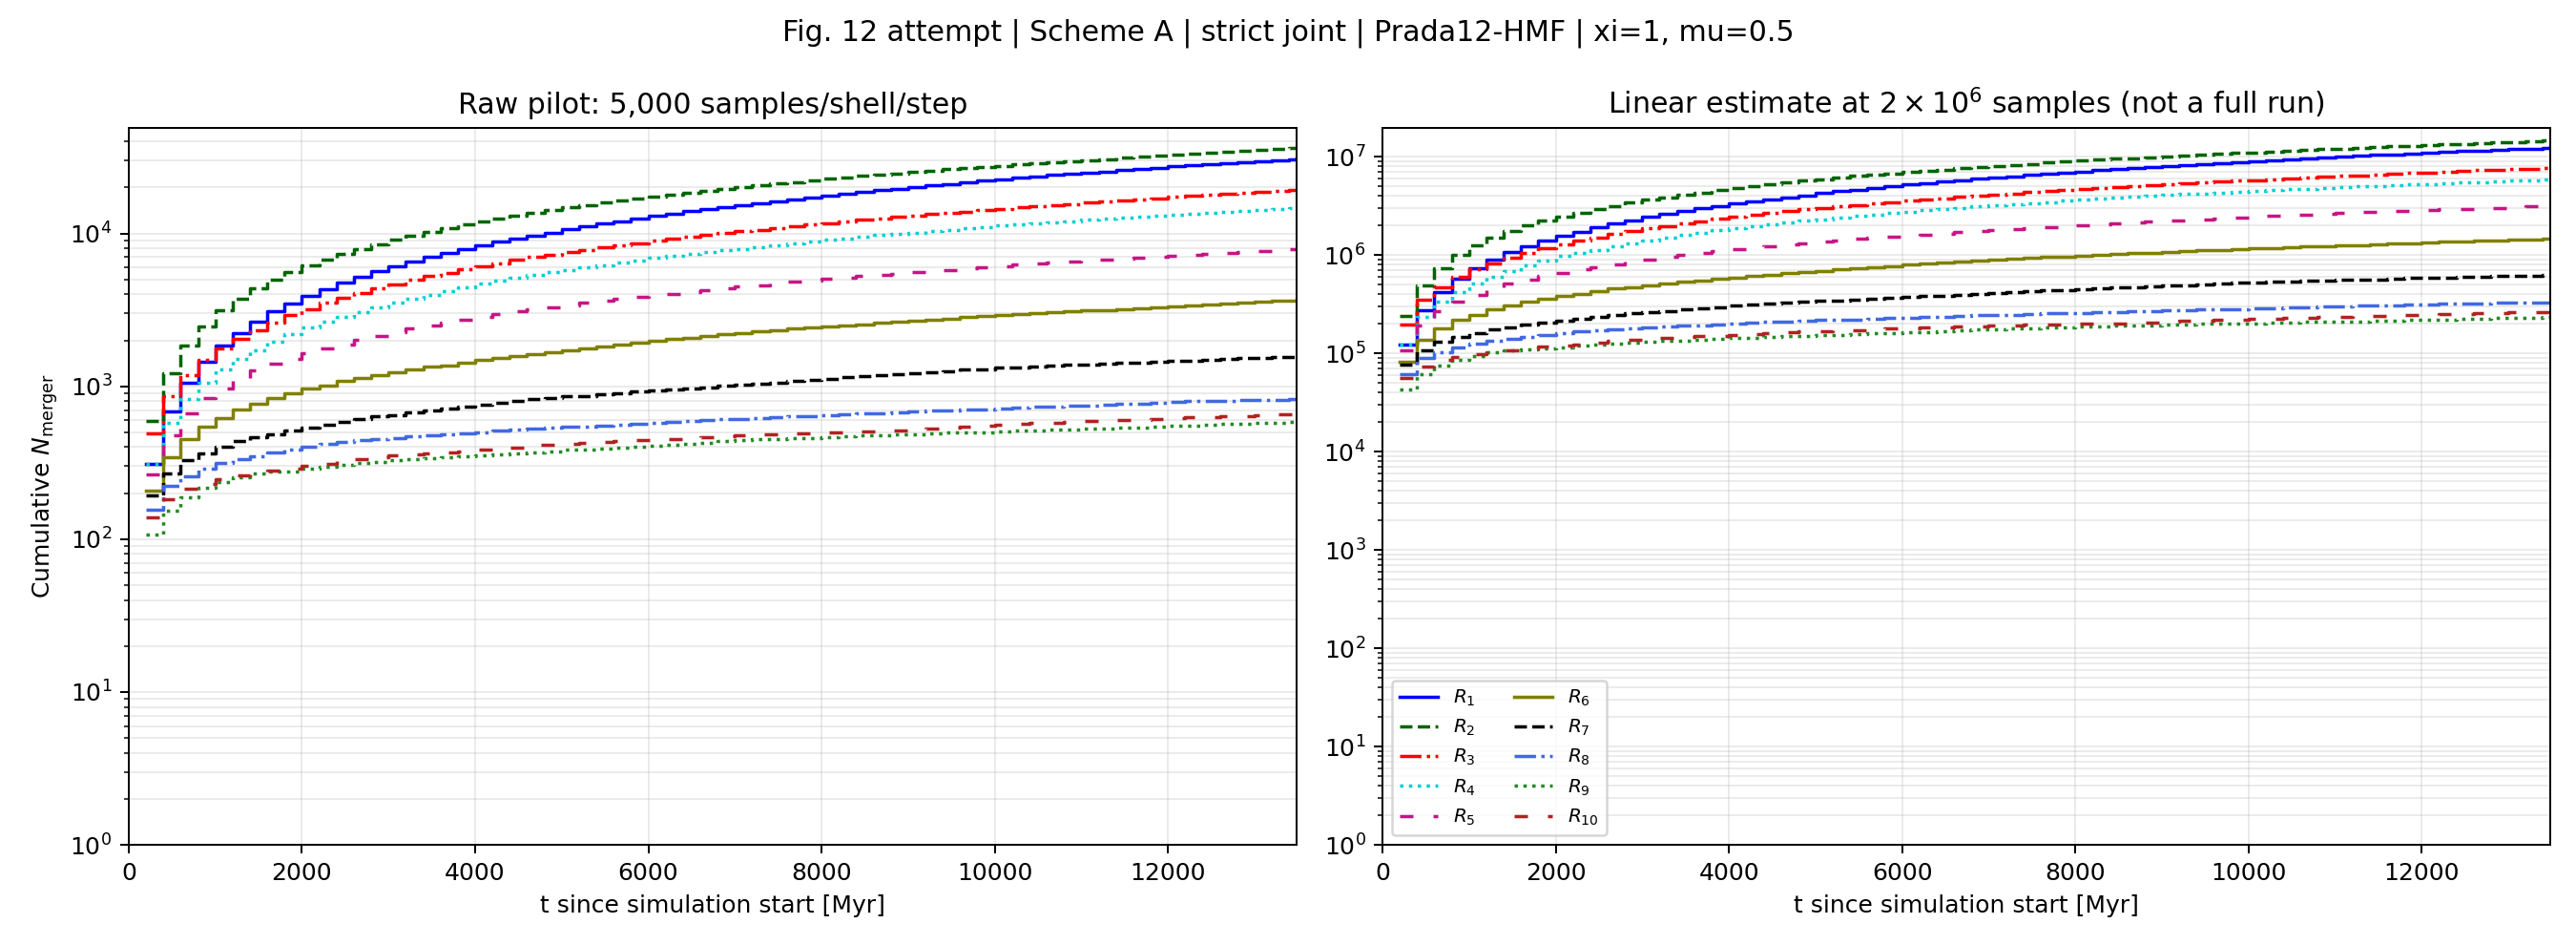

The file beside this chart, header and first rows:
elapsed_time_myr, redshift, R1_cumulative_raw, R2_cumulative_raw, R3_cumulative_raw, R4_cumulative_raw, R5_cumulative_raw, R6_cumulative_raw, R7_cumulative_raw, R8_cumulative_raw, R9_cumulative_raw, R10_cumulative_raw
0.000000000000000000e+00, 1.200000000000000000e+01, 0.000000000000000000e+00, 0.000000000000000000e+00, 0.000000000000000000e+00, 0.000000000000000000e+00, 0.000000000000000000e+00, 0.000000000000000000e+00, 0.000000000000000000e+00, 0.000000000000000000e+00, 0.000000000000000000e+00, 0.000000000000000000e+00
2.000000000000000000e+02, 8.818137842791330172e+00, 3.090000000000000000e+02, 5.960000000000000000e+02, 4.940000000000000000e+02, 3.100000000000000000e+02, 2.670000000000000000e+02, 2.070000000000000000e+02, 1.940000000000000000e+02, 1.550000000000000000e+02, 1.080000000000000000e+02, 1.390000000000000000e+02
4.000000000000000000e+02, 7.061767106276299444e+00, 6.820000000000000000e+02, 1.215000000000000000e+03, 8.680000000000000000e+02, 5.810000000000000000e+02, 4.790000000000000000e+02, 3.460000000000000000e+02, 2.690000000000000000e+02, 2.230000000000000000e+02, 1.540000000000000000e+02, 1.820000000000000000e+02
6.000000000000000000e+02, 5.924220571452538664e+00, 1.060000000000000000e+03, 1.841000000000000000e+03, 1.180000000000000000e+03, 8.300000000000000000e+02, 6.650000000000000000e+02, 4.510000000000000000e+02, 3.310000000000000000e+02, 2.570000000000000000e+02, 1.890000000000000000e+02, 2.130000000000000000e+02
8.000000000000000000e+02, 5.116993443041006451e+00, 1.450000000000000000e+03, 2.482000000000000000e+03, 1.489000000000000000e+03, 1.060000000000000000e+03, 8.340000000000000000e+02, 5.480000000000000000e+02, 3.660000000000000000e+02, 2.880000000000000000e+02, 2.160000000000000000e+02, 2.310000000000000000e+02
1.000000000000000000e+03, 4.509080089241049194e+00, 1.838000000000000000e+03, 3.141000000000000000e+03, 1.784000000000000000e+03, 1.296000000000000000e+03, 9.740000000000000000e+02, 6.180000000000000000e+02, 4.020000000000000000e+02, 3.150000000000000000e+02, 2.350000000000000000e+02, 2.470000000000000000e+02
1.200000000000000000e+03, 4.031684754557708139e+00, 2.239000000000000000e+03, 3.759000000000000000e+03, 2.043000000000000000e+03, 1.517000000000000000e+03, 1.114000000000000000e+03, 7.060000000000000000e+02, 4.360000000000000000e+02, 3.320000000000000000e+02, 2.540000000000000000e+02, 2.630000000000000000e+02
1.400000000000000000e+03, 3.644923882858176256e+00, 2.661000000000000000e+03, 4.378000000000000000e+03, 2.322000000000000000e+03, 1.731000000000000000e+03, 1.276000000000000000e+03, 7.740000000000000000e+02, 4.620000000000000000e+02, 3.510000000000000000e+02, 2.680000000000000000e+02, 2.710000000000000000e+02
1.600000000000000000e+03, 3.323948501746264661e+00, 3.086000000000000000e+03, 5.005000000000000000e+03, 2.628000000000000000e+03, 1.960000000000000000e+03, 1.413000000000000000e+03, 8.440000000000000000e+02, 4.870000000000000000e+02, 3.680000000000000000e+02, 2.770000000000000000e+02, 2.800000000000000000e+02
1.800000000000000000e+03, 3.052402397330417294e+00, 3.472000000000000000e+03, 5.592000000000000000e+03, 2.926000000000000000e+03, 2.202000000000000000e+03, 1.520000000000000000e+03, 9.030000000000000000e+02, 5.110000000000000000e+02, 3.880000000000000000e+02, 2.790000000000000000e+02, 2.910000000000000000e+02
2.000000000000000000e+03, 2.819042497488104981e+00, 3.917000000000000000e+03, 6.175000000000000000e+03, 3.213000000000000000e+03, 2.430000000000000000e+03, 1.657000000000000000e+03, 9.640000000000000000e+02, 5.390000000000000000e+02, 4.020000000000000000e+02, 2.900000000000000000e+02, 3.000000000000000000e+02
2.200000000000000000e+03, 2.615864239676068070e+00, 4.330000000000000000e+03, 6.748000000000000000e+03, 3.515000000000000000e+03, 2.638000000000000000e+03, 1.781000000000000000e+03, 1.011000000000000000e+03, 5.640000000000000000e+02, 4.180000000000000000e+02, 2.990000000000000000e+02, 3.090000000000000000e+02
2.400000000000000000e+03, 2.437000814363337486e+00, 4.774000000000000000e+03, 7.354000000000000000e+03, 3.790000000000000000e+03, 2.837000000000000000e+03, 1.890000000000000000e+03, 1.079000000000000000e+03, 5.840000000000000000e+02, 4.310000000000000000e+02, 3.070000000000000000e+02, 3.240000000000000000e+02
2.600000000000000000e+03, 2.278045921107927363e+00, 5.245000000000000000e+03, 7.934000000000000000e+03, 4.074000000000000000e+03, 3.047000000000000000e+03, 2.007000000000000000e+03, 1.141000000000000000e+03, 6.110000000000000000e+02, 4.430000000000000000e+02, 3.140000000000000000e+02, 3.360000000000000000e+02
2.800000000000000000e+03, 2.135620507881150321e+00, 5.668000000000000000e+03, 8.534000000000000000e+03, 4.372000000000000000e+03, 3.293000000000000000e+03, 2.133000000000000000e+03, 1.186000000000000000e+03, 6.360000000000000000e+02, 4.510000000000000000e+02, 3.190000000000000000e+02, 3.430000000000000000e+02
3.000000000000000000e+03, 2.007086258457461359e+00, 6.120000000000000000e+03, 9.123000000000000000e+03, 4.667000000000000000e+03, 3.535000000000000000e+03, 2.251000000000000000e+03, 1.238000000000000000e+03, 6.520000000000000000e+02, 4.590000000000000000e+02, 3.280000000000000000e+02, 3.520000000000000000e+02
3.200000000000000000e+03, 1.890350646290902326e+00, 6.542000000000000000e+03, 9.662000000000000000e+03, 4.960000000000000000e+03, 3.756000000000000000e+03, 2.394000000000000000e+03, 1.288000000000000000e+03, 6.740000000000000000e+02, 4.700000000000000000e+02, 3.330000000000000000e+02, 3.590000000000000000e+02
3.400000000000000000e+03, 1.783730963141084924e+00, 7.008000000000000000e+03, 1.026400000000000000e+04, 5.252000000000000000e+03, 3.987000000000000000e+03, 2.506000000000000000e+03, 1.341000000000000000e+03, 6.940000000000000000e+02, 4.770000000000000000e+02, 3.380000000000000000e+02, 3.660000000000000000e+02
3.600000000000000000e+03, 1.685857395930653535e+00, 7.434000000000000000e+03, 1.083700000000000000e+04, 5.543000000000000000e+03, 4.207000000000000000e+03, 2.626000000000000000e+03, 1.377000000000000000e+03, 7.170000000000000000e+02, 4.830000000000000000e+02, 3.440000000000000000e+02, 3.720000000000000000e+02
3.799999999999999545e+03, 1.595602594938838603e+00, 7.903000000000000000e+03, 1.143200000000000000e+04, 5.818000000000000000e+03, 4.450000000000000000e+03, 2.746000000000000000e+03, 1.434000000000000000e+03, 7.370000000000000000e+02, 4.950000000000000000e+02, 3.510000000000000000e+02, 3.770000000000000000e+02
3.999999999999999545e+03, 1.512029606609431642e+00, 8.349000000000000000e+03, 1.201500000000000000e+04, 6.121000000000000000e+03, 4.681000000000000000e+03, 2.864000000000000000e+03, 1.482000000000000000e+03, 7.620000000000000000e+02, 5.000000000000000000e+02, 3.560000000000000000e+02, 3.850000000000000000e+02
4.200000000000000000e+03, 1.434352785210416759e+00, 8.812000000000000000e+03, 1.260100000000000000e+04, 6.404000000000000000e+03, 4.905000000000000000e+03, 2.989000000000000000e+03, 1.527000000000000000e+03, 7.790000000000000000e+02, 5.130000000000000000e+02, 3.590000000000000000e+02, 3.930000000000000000e+02
4.400000000000000000e+03, 1.361908037493576806e+00, 9.254000000000000000e+03, 1.316900000000000000e+04, 6.713000000000000000e+03, 5.138000000000000000e+03, 3.100000000000000000e+03, 1.576000000000000000e+03, 8.020000000000000000e+02, 5.220000000000000000e+02, 3.630000000000000000e+02, 3.980000000000000000e+02
4.600000000000000000e+03, 1.294129884677158948e+00, 9.694000000000000000e+03, 1.374100000000000000e+04, 7.013000000000000000e+03, 5.357000000000000000e+03, 3.202000000000000000e+03, 1.629000000000000000e+03, 8.210000000000000000e+02, 5.260000000000000000e+02, 3.720000000000000000e+02, 4.130000000000000000e+02
4.800000000000000000e+03, 1.230533575590169182e+00, 1.014400000000000000e+04, 1.426600000000000000e+04, 7.267000000000000000e+03, 5.576000000000000000e+03, 3.294000000000000000e+03, 1.677000000000000000e+03, 8.420000000000000000e+02, 5.360000000000000000e+02, 3.770000000000000000e+02, 4.170000000000000000e+02
5.000000000000000000e+03, 1.170700991333029961e+00, 1.063500000000000000e+04, 1.482900000000000000e+04, 7.548000000000000000e+03, 5.801000000000000000e+03, 3.406000000000000000e+03, 1.730000000000000000e+03, 8.570000000000000000e+02, 5.430000000000000000e+02, 3.830000000000000000e+02, 4.220000000000000000e+02
5.200000000000000000e+03, 1.114269430032497787e+00, 1.111000000000000000e+04, 1.537600000000000000e+04, 7.812000000000000000e+03, 6.017000000000000000e+03, 3.508000000000000000e+03, 1.779000000000000000e+03, 8.620000000000000000e+02, 5.480000000000000000e+02, 3.860000000000000000e+02, 4.270000000000000000e+02
5.400000000000000000e+03, 1.060922603456479596e+00, 1.158500000000000000e+04, 1.593100000000000000e+04, 8.102000000000000000e+03, 6.234000000000000000e+03, 3.637000000000000000e+03, 1.823000000000000000e+03, 8.830000000000000000e+02, 5.530000000000000000e+02, 3.930000000000000000e+02, 4.310000000000000000e+02
5.600000000000000000e+03, 1.010383349556617461e+00, 1.207400000000000000e+04, 1.644100000000000000e+04, 8.387000000000000000e+03, 6.458000000000000000e+03, 3.762000000000000000e+03, 1.864000000000000000e+03, 9.020000000000000000e+02, 5.590000000000000000e+02, 3.970000000000000000e+02, 4.380000000000000000e+02
5.800000000000000000e+03, 9.624076887198962371e-01, 1.255100000000000000e+04, 1.694600000000000000e+04, 8.668000000000000000e+03, 6.674000000000000000e+03, 3.867000000000000000e+03, 1.931000000000000000e+03, 9.220000000000000000e+02, 5.700000000000000000e+02, 4.030000000000000000e+02, 4.450000000000000000e+02
6.000000000000000000e+03, 9.167799414366353261e-01, 1.302200000000000000e+04, 1.748400000000000000e+04, 8.944000000000000000e+03, 6.909000000000000000e+03, 3.964000000000000000e+03, 1.987000000000000000e+03, 9.460000000000000000e+02, 5.770000000000000000e+02, 4.090000000000000000e+02, 4.480000000000000000e+02
6.200000000000000000e+03, 8.733086912090772813e-01, 1.345200000000000000e+04, 1.801800000000000000e+04, 9.224000000000000000e+03, 7.136000000000000000e+03, 4.049000000000000000e+03, 2.037000000000000000e+03, 9.590000000000000000e+02, 5.840000000000000000e+02, 4.130000000000000000e+02, 4.540000000000000000e+02
6.400000000000000000e+03, 8.318234256552861083e-01, 1.397200000000000000e+04, 1.853600000000000000e+04, 9.487000000000000000e+03, 7.351000000000000000e+03, 4.147000000000000000e+03, 2.089000000000000000e+03, 9.650000000000000000e+02, 5.910000000000000000e+02, 4.230000000000000000e+02, 4.590000000000000000e+02
6.600000000000000000e+03, 7.921717256346287872e-01, 1.441400000000000000e+04, 1.907700000000000000e+04, 9.767000000000000000e+03, 7.556000000000000000e+03, 4.272000000000000000e+03, 2.134000000000000000e+03, 9.870000000000000000e+02, 6.010000000000000000e+02, 4.280000000000000000e+02, 4.670000000000000000e+02
6.800000000000000000e+03, 7.542169001500946823e-01, 1.489900000000000000e+04, 1.959600000000000000e+04, 1.004200000000000000e+04, 7.770000000000000000e+03, 4.382000000000000000e+03, 2.192000000000000000e+03, 1.007000000000000000e+03, 6.090000000000000000e+02, 4.360000000000000000e+02, 4.700000000000000000e+02
7.000000000000000000e+03, 7.178359861223473359e-01, 1.540000000000000000e+04, 2.011200000000000000e+04, 1.032300000000000000e+04, 7.961000000000000000e+03, 4.487000000000000000e+03, 2.233000000000000000e+03, 1.026000000000000000e+03, 6.150000000000000000e+02, 4.430000000000000000e+02, 4.760000000000000000e+02
7.200000000000000000e+03, 6.829180485688013391e-01, 1.585100000000000000e+04, 2.063800000000000000e+04, 1.059800000000000000e+04, 8.193000000000000000e+03, 4.603000000000000000e+03, 2.279000000000000000e+03, 1.045000000000000000e+03, 6.200000000000000000e+02, 4.490000000000000000e+02, 4.830000000000000000e+02
7.400000000000000000e+03, 6.493627294813217876e-01, 1.632600000000000000e+04, 2.118500000000000000e+04, 1.088600000000000000e+04, 8.431000000000000000e+03, 4.707000000000000000e+03, 2.328000000000000000e+03, 1.063000000000000000e+03, 6.280000000000000000e+02, 4.530000000000000000e+02, 4.890000000000000000e+02
7.600000000000000000e+03, 6.170790036731979011e-01, 1.681900000000000000e+04, 2.171300000000000000e+04, 1.115700000000000000e+04, 8.638000000000000000e+03, 4.833000000000000000e+03, 2.381000000000000000e+03, 1.088000000000000000e+03, 6.350000000000000000e+02, 4.560000000000000000e+02, 4.920000000000000000e+02
7.800000000000000000e+03, 5.859841077203389315e-01, 1.728600000000000000e+04, 2.227200000000000000e+04, 1.144300000000000000e+04, 8.877000000000000000e+03, 4.935000000000000000e+03, 2.424000000000000000e+03, 1.106000000000000000e+03, 6.420000000000000000e+02, 4.600000000000000000e+02, 4.940000000000000000e+02
8.000000000000000000e+03, 5.560026143448608682e-01, 1.771600000000000000e+04, 2.280300000000000000e+04, 1.172700000000000000e+04, 9.092000000000000000e+03, 5.038000000000000000e+03, 2.459000000000000000e+03, 1.126000000000000000e+03, 6.470000000000000000e+02, 4.660000000000000000e+02, 4.980000000000000000e+02
8.200000000000000000e+03, 5.270656295503377553e-01, 1.823400000000000000e+04, 2.332700000000000000e+04, 1.201600000000000000e+04, 9.299000000000000000e+03, 5.142000000000000000e+03, 2.497000000000000000e+03, 1.143000000000000000e+03, 6.560000000000000000e+02, 4.740000000000000000e+02, 5.010000000000000000e+02
8.400000000000000000e+03, 4.991100937959414008e-01, 1.868800000000000000e+04, 2.380800000000000000e+04, 1.230200000000000000e+04, 9.507000000000000000e+03, 5.255000000000000000e+03, 2.547000000000000000e+03, 1.166000000000000000e+03, 6.630000000000000000e+02, 4.770000000000000000e+02, 5.050000000000000000e+02
8.600000000000000000e+03, 4.720781717039650438e-01, 1.917500000000000000e+04, 2.427500000000000000e+04, 1.256100000000000000e+04, 9.738000000000000000e+03, 5.369000000000000000e+03, 2.599000000000000000e+03, 1.181000000000000000e+03, 6.700000000000000000e+02, 4.810000000000000000e+02, 5.100000000000000000e+02
8.800000000000000000e+03, 4.459167173946734231e-01, 1.968000000000000000e+04, 2.478900000000000000e+04, 1.282800000000000000e+04, 9.938000000000000000e+03, 5.457000000000000000e+03, 2.651000000000000000e+03, 1.197000000000000000e+03, 6.770000000000000000e+02, 4.840000000000000000e+02, 5.180000000000000000e+02
9.000000000000000000e+03, 4.205768046598175047e-01, 2.015700000000000000e+04, 2.532400000000000000e+04, 1.310100000000000000e+04, 1.016400000000000000e+04, 5.564000000000000000e+03, 2.684000000000000000e+03, 1.215000000000000000e+03, 6.840000000000000000e+02, 4.860000000000000000e+02, 5.240000000000000000e+02
9.200000000000000000e+03, 3.960133129190808177e-01, 2.065000000000000000e+04, 2.583000000000000000e+04, 1.338800000000000000e+04, 1.038300000000000000e+04, 5.670000000000000000e+03, 2.733000000000000000e+03, 1.239000000000000000e+03, 6.920000000000000000e+02, 4.900000000000000000e+02, 5.310000000000000000e+02
9.400000000000000000e+03, 3.721845613284673338e-01, 2.114400000000000000e+04, 2.631100000000000000e+04, 1.366600000000000000e+04, 1.060900000000000000e+04, 5.791000000000000000e+03, 2.778000000000000000e+03, 1.263000000000000000e+03, 6.970000000000000000e+02, 4.970000000000000000e+02, 5.390000000000000000e+02
9.600000000000000000e+03, 3.490519845860913239e-01, 2.164400000000000000e+04, 2.678700000000000000e+04, 1.394700000000000000e+04, 1.082100000000000000e+04, 5.912000000000000000e+03, 2.833000000000000000e+03, 1.283000000000000000e+03, 7.010000000000000000e+02, 4.990000000000000000e+02, 5.460000000000000000e+02
9.800000000000000000e+03, 3.265798449563095396e-01, 2.210500000000000000e+04, 2.726200000000000000e+04, 1.424100000000000000e+04, 1.105200000000000000e+04, 6.020000000000000000e+03, 2.878000000000000000e+03, 1.298000000000000000e+03, 7.090000000000000000e+02, 5.020000000000000000e+02, 5.540000000000000000e+02
1.000000000000000000e+04, 3.047349758451691759e-01, 2.261100000000000000e+04, 2.772900000000000000e+04, 1.451500000000000000e+04, 1.125200000000000000e+04, 6.139000000000000000e+03, 2.921000000000000000e+03, 1.321000000000000000e+03, 7.170000000000000000e+02, 5.070000000000000000e+02, 5.590000000000000000e+02
1.020000000000000000e+04, 2.834865529387404770e-01, 2.310300000000000000e+04, 2.828200000000000000e+04, 1.480100000000000000e+04, 1.144700000000000000e+04, 6.260000000000000000e+03, 2.957000000000000000e+03, 1.332000000000000000e+03, 7.250000000000000000e+02, 5.120000000000000000e+02, 5.650000000000000000e+02
1.040000000000000000e+04, 2.628058894850120453e-01, 2.360000000000000000e+04, 2.879000000000000000e+04, 1.509500000000000000e+04, 1.164800000000000000e+04, 6.362000000000000000e+03, 2.997000000000000000e+03, 1.348000000000000000e+03, 7.330000000000000000e+02, 5.160000000000000000e+02, 5.730000000000000000e+02
1.060000000000000000e+04, 2.426662527790339752e-01, 2.410100000000000000e+04, 2.931000000000000000e+04, 1.538500000000000000e+04, 1.185500000000000000e+04, 6.477000000000000000e+03, 3.043000000000000000e+03, 1.362000000000000000e+03, 7.370000000000000000e+02, 5.190000000000000000e+02, 5.790000000000000000e+02
1.080000000000000000e+04, 2.230426993154976945e-01, 2.459300000000000000e+04, 2.983100000000000000e+04, 1.564600000000000000e+04, 1.206300000000000000e+04, 6.581000000000000000e+03, 3.085000000000000000e+03, 1.382000000000000000e+03, 7.460000000000000000e+02, 5.230000000000000000e+02, 5.880000000000000000e+02
1.100000000000000000e+04, 2.039119264156481481e-01, 2.505600000000000000e+04, 3.027400000000000000e+04, 1.591700000000000000e+04, 1.227300000000000000e+04, 6.697000000000000000e+03, 3.127000000000000000e+03, 1.397000000000000000e+03, 7.500000000000000000e+02, 5.280000000000000000e+02, 5.930000000000000000e+02
1.120000000000000000e+04, 1.852521384266778703e-01, 2.550700000000000000e+04, 3.075300000000000000e+04, 1.620900000000000000e+04, 1.246100000000000000e+04, 6.791000000000000000e+03, 3.166000000000000000e+03, 1.407000000000000000e+03, 7.620000000000000000e+02, 5.300000000000000000e+02, 5.970000000000000000e+02
1.140000000000000000e+04, 1.670429258400356609e-01, 2.597100000000000000e+04, 3.125500000000000000e+04, 1.648600000000000000e+04, 1.264800000000000000e+04, 6.867000000000000000e+03, 3.212000000000000000e+03, 1.419000000000000000e+03, 7.680000000000000000e+02, 5.350000000000000000e+02, 6.000000000000000000e+02
1.160000000000000000e+04, 1.492651558873074880e-01, 2.645900000000000000e+04, 3.175500000000000000e+04, 1.673800000000000000e+04, 1.283100000000000000e+04, 6.966000000000000000e+03, 3.252000000000000000e+03, 1.434000000000000000e+03, 7.730000000000000000e+02, 5.380000000000000000e+02, 6.060000000000000000e+02
1.180000000000000000e+04, 1.319008733543092227e-01, 2.694000000000000000e+04, 3.226600000000000000e+04, 1.704400000000000000e+04, 1.303700000000000000e+04, 7.069000000000000000e+03, 3.296000000000000000e+03, 1.453000000000000000e+03, 7.830000000000000000e+02, 5.470000000000000000e+02, 6.120000000000000000e+02
... 9 more rows
